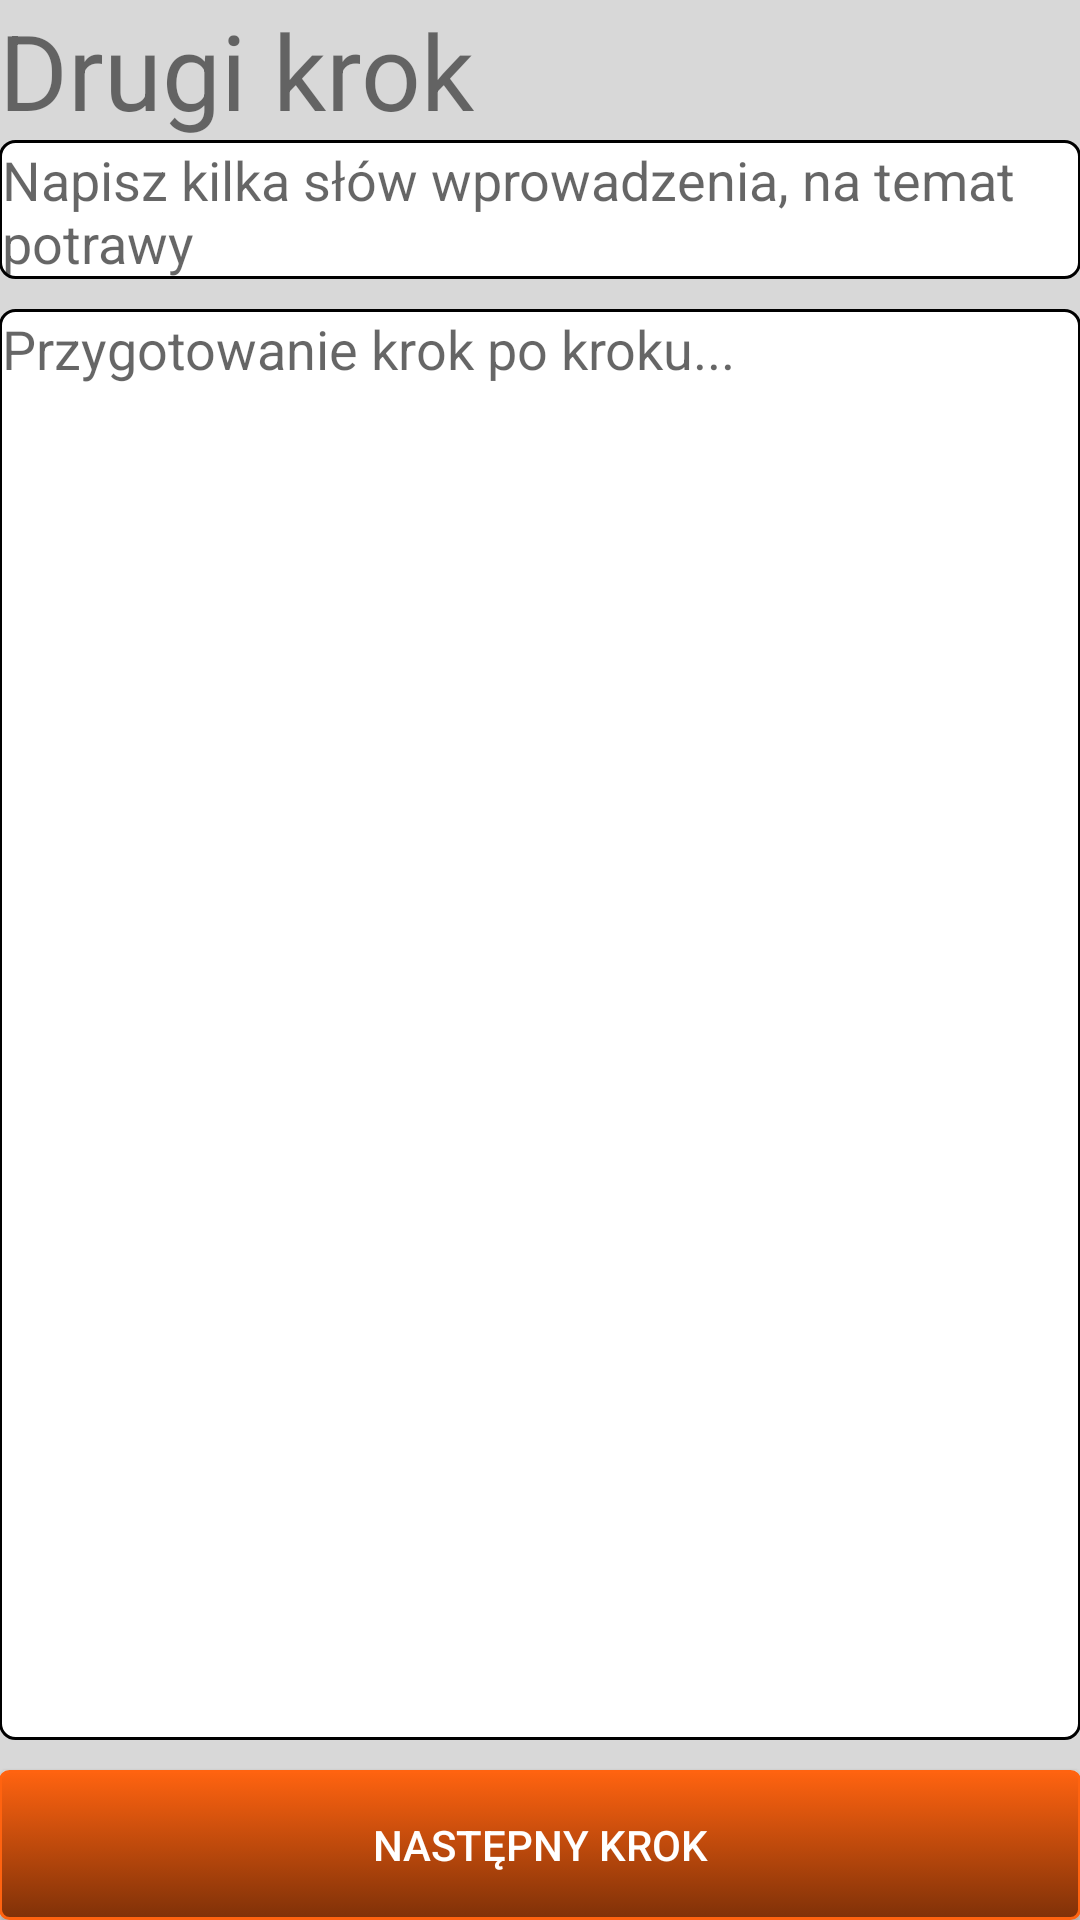

Write the Android layout XML for this screen, with the resource values it uses.
<!-- AndroidManifest.xml: application theme CustomActivityTheme -->
<!-- res/layout/activity_secondstep.xml -->
<RelativeLayout xmlns:android="http://schemas.android.com/apk/res/android"
    xmlns:tools="http://schemas.android.com/tools"
    android:layout_width="match_parent"
    android:layout_height="match_parent"
    android:paddingLeft="@dimen/activity_horizontal_margin"
    android:paddingRight="@dimen/activity_horizontal_margin"
    android:paddingTop="@dimen/activity_vertical_margin"
    android:paddingBottom="@dimen/activity_vertical_margin"
    android:background="#ffd8d8d8"
    tools:context=".SecondStepActivity">

<TextView
        android:text="@string/ssTitle"
        android:layout_width="wrap_content"
        android:layout_height="wrap_content"
        android:id="@+id/tvTitle"
        android:textSize="35sp"
    />


    <EditText
        android:layout_width="match_parent"
        android:layout_height="wrap_content"
        android:layout_below="@id/tvTitle"
        android:id="@+id/etIntroduction"
        android:hint="@string/etIntroduction"
        android:background="@drawable/rounded_corner_white"
        android:gravity="top"

        />

    <EditText
        android:layout_width="match_parent"
        android:layout_height="match_parent"
        android:id="@+id/etSteps"
        android:inputType="textMultiLine"
        android:layout_below="@id/etIntroduction"
        android:layout_above="@+id/btnNextStep"
        android:hint="@string/etSteps"
        android:background="@drawable/rounded_corner_white"
        android:layout_marginTop="10dp"
        android:gravity="top"
        />

    <Button
        android:layout_width="match_parent"
        android:layout_height="50dp"
        android:text="@string/btnNextStep"
        android:id="@+id/btnNextStep"
        android:background="@drawable/mybutton"
        android:textColor="#FFFFFF"
        android:layout_marginTop="10dp"
        android:layout_alignParentBottom="true"

        />









</RelativeLayout>
<!-- resources referenced by this layout -->
<resources>
  <!-- drawable mybutton (drawable) -->
  <?xml version="1.0" encoding="utf-8"?>
  <selector xmlns:android="http://schemas.android.com/apk/res/android" >
      <item android:state_pressed="true" >
          <shape android:shape="rectangle"  >
              <corners android:radius="3dip" />
              <stroke android:width="1dip" android:color="#ffff6310" />
              <gradient android:angle="-90" android:startColor="#ff8a4b" android:endColor="#7f3108"  />
          </shape>
      </item>
      <item android:state_focused="true">
          <shape android:shape="rectangle"  >
              <corners android:radius="3dip" />
              <stroke android:width="1dip" android:color="#ffff6310" />
              <solid android:color="#ffff6310"/>
          </shape>
      </item>
      <item >
          <shape android:shape="rectangle"  >
              <corners android:radius="3dip" />
              <stroke android:width="1dip" android:color="#ffff6310" />
              <gradient android:angle="-90" android:startColor="#ffff6310" android:endColor="#7f3108" />
          </shape>
      </item>
  </selector>
  <!-- drawable rounded_corner_white (drawable) -->
  <?xml version="1.0" encoding="utf-8"?>
  <shape xmlns:android="http://schemas.android.com/apk/res/android" >
  
      <stroke
          android:width="1dp"
           />
  
      <solid android:color="#ffffff" />
  
      <padding
          android:left="1dp"
          android:right="1dp"
          android:top="1dp" />
  
      <corners android:radius="5dp" />
  
  
  </shape>
  <string name="btnNextStep">Następny krok</string>
  <string name="etIntroduction">Napisz kilka słów wprowadzenia, na temat potrawy</string>
  <string name="etSteps">Przygotowanie krok po kroku...</string>
  <string name="ssTitle">Drugi krok</string>
  <style name="CustomActivityTheme" parent="@style/Theme.AppCompat.Light">
          <item name="android:actionBarStyle">@style/MyActionBar</item>
          <item name="actionBarStyle">@style/MyActionBar</item>
          <item name="android:windowActionBarOverlay">false</item>
          
      </style>
  <style name="MyActionBar" parent="@style/Widget.AppCompat.Light.ActionBar">
          <item name="android:background">@drawable/actionbar_background</item>
          <item name="background">@drawable/actionbar_background</item>
          <item name="android:titleTextStyle">@style/MyTheme.ActionBar.TitleTextStyle</item>
          <item name="android:subtitleTextStyle">@style/MyTheme.ActionBar.TitleTextStyle</item>
          <item name="titleTextStyle">@style/MyTheme.ActionBar.TitleTextStyle</item>
          <item name="subtitleTextStyle">@style/MyTheme.ActionBar.TitleTextStyle</item>
      </style>
  <style name="MyTheme.ActionBar.TitleTextStyle" parent="@android:style/TextAppearance">
          <item name="android:textColor">@color/color_title</item>
          <item name="android:textSize">18sp</item>
      </style>
  <color name="color_title">#ffffffff</color>
</resources>
